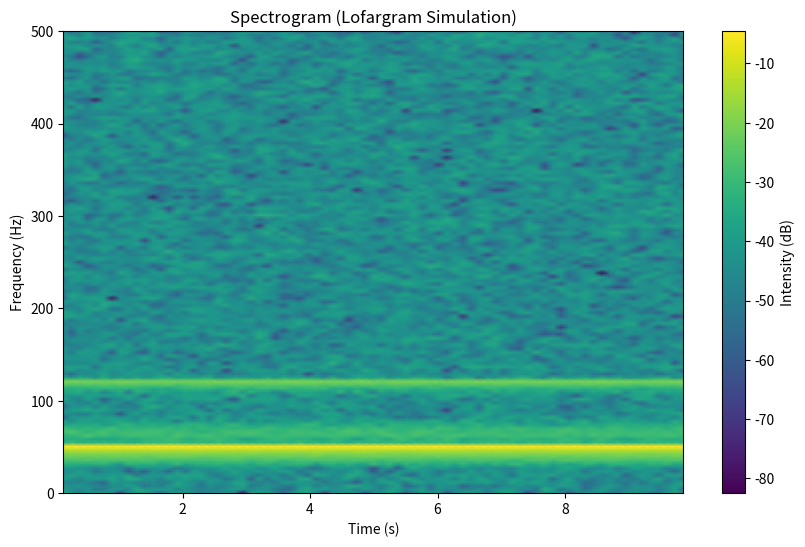

Write the Python code that produced this figure.
import numpy as np
import matplotlib.pyplot as plt
from scipy.signal import spectrogram

class LofarSimulator:
    def __init__(self, sampling_rate=1000, duration=10, noise_level=0.1):
        self.sampling_rate = sampling_rate  # Sampling rate in Hz
        self.duration = duration  # Duration of the signal in seconds
        self.noise_level = noise_level  # Noise level
        self.time = np.linspace(0, duration, int(sampling_rate * duration))  # Time axis

    def generate_signal(self, frequencies, amplitudes, phases):
        """
        Generate a synthetic signal based on multiple frequency components.

        Args:
            frequencies: List of frequencies (Hz) to include in the signal.
            amplitudes: List of amplitudes for each frequency.
            phases: List of phase offsets (radians) for each frequency.

        Returns:
            A numpy array containing the generated signal.
        """
        signal = np.zeros_like(self.time)
        for f, a, p in zip(frequencies, amplitudes, phases):
            signal += a * np.sin(2 * np.pi * f * self.time + p)
        # Add noise to the signal
        signal += self.noise_level * np.random.normal(size=len(self.time))
        return signal

    def beamform(self, signals):
        """
        Simulate beamforming by summing signals from multiple arrays with delays.

        Args:
            signals: List of signals from different arrays.

        Returns:
            Beamformed signal.
        """
        # Introduce time delays for each signal
        delays = np.linspace(0, 0.01, len(signals))  # Simulate small delays
        beamformed_signal = np.zeros_like(signals[0])
        for signal, delay in zip(signals, delays):
            delay_samples = int(delay * self.sampling_rate)
            beamformed_signal += np.roll(signal, delay_samples)
        return beamformed_signal

    def analyze_frequency(self, signal):
        """
        Perform frequency analysis using a spectrogram.

        Args:
            signal: The input signal to analyze.

        Returns:
            Frequencies, times, and the spectrogram matrix.
        """
        frequencies, times, spec = spectrogram(
            signal, self.sampling_rate, nperseg=256, noverlap=128
        )
        return frequencies, times, spec

    def plot_spectrogram(self, frequencies, times, spec):
        """
        Plot the spectrogram of the signal.

        Args:
            frequencies: Frequency axis of the spectrogram.
            times: Time axis of the spectrogram.
            spec: Spectrogram matrix.
        """
        plt.figure(figsize=(10, 6))
        plt.pcolormesh(times, frequencies, 10 * np.log10(spec), shading='gouraud')
        plt.title('Spectrogram (Lofargram Simulation)')
        plt.xlabel('Time (s)')
        plt.ylabel('Frequency (Hz)')
        plt.colorbar(label='Intensity (dB)')
        plt.show()

# Example usage
if __name__ == "__main__":
    simulator = LofarSimulator()

    # Generate multiple signals to simulate an array
    signals = [
        simulator.generate_signal([50, 120], [1, 0.5], [0, np.pi / 4]),
        simulator.generate_signal([50, 120], [1, 0.5], [np.pi / 8, np.pi / 3]),
        simulator.generate_signal([50, 120], [1, 0.5], [np.pi / 4, np.pi / 6]),
    ]

    # Perform beamforming
    beamformed_signal = simulator.beamform(signals)

    # Analyze the frequency of the beamformed signal
    frequencies, times, spec = simulator.analyze_frequency(beamformed_signal)

    # Plot the spectrogram
    simulator.plot_spectrogram(frequencies, times, spec)